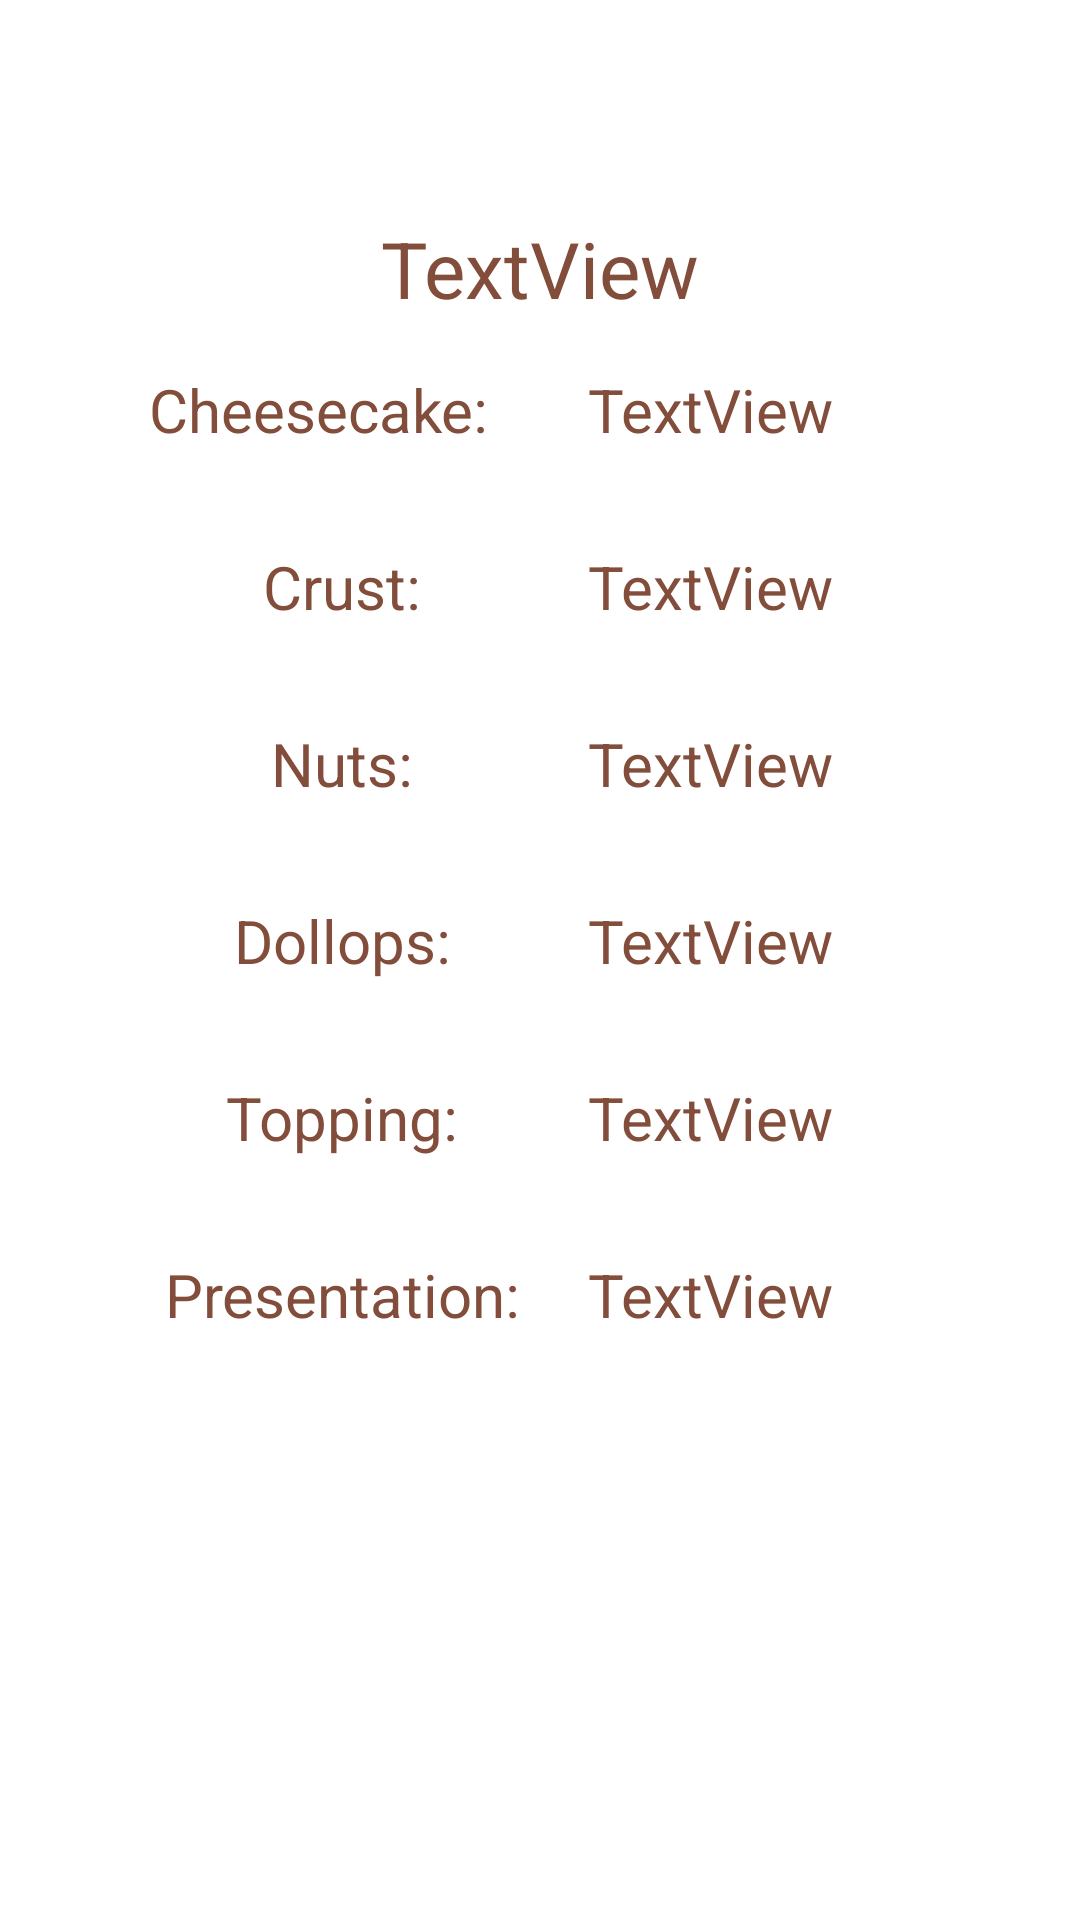

The Android layout XML behind this screen, and the referenced resources:
<!-- AndroidManifest.xml: application theme Theme.MyCheesecakes -->
<!-- res/layout/fragment_flashcard_details_cheesecake.xml -->
<?xml version="1.0" encoding="utf-8"?>
<ScrollView xmlns:android="http://schemas.android.com/apk/res/android"
        xmlns:app="http://schemas.android.com/apk/res-auto"
        xmlns:tools="http://schemas.android.com/tools"
        android:layout_width="match_parent"
        android:layout_height="match_parent">

        <androidx.constraintlayout.widget.ConstraintLayout
            android:layout_width="match_parent"
            android:layout_height="wrap_content">

            <TextView
                android:id="@+id/details_cheesecake_name_property_textview"
                android:layout_width="wrap_content"
                android:layout_height="wrap_content"
                android:layout_marginTop="64dp"
                android:gravity="center"
                android:padding="@dimen/default_margin"
                android:paddingBottom="16dp"
                android:text="TextView"
                android:textColor="@color/list_text"
                android:textSize="26sp"
                app:layout_constraintEnd_toEndOf="parent"
                app:layout_constraintStart_toStartOf="parent"
                app:layout_constraintTop_toTopOf="parent"
                app:layout_constraintVertical_chainStyle="packed" />

            <TextView
                android:id="@+id/details_cheesecake_cheescake_textview"
                android:layout_width="0dp"
                android:layout_height="wrap_content"
                android:layout_marginStart="40dp"
                android:layout_marginEnd="8dp"
                android:gravity="center_horizontal"
                android:padding="@dimen/default_margin"
                android:paddingBottom="@dimen/default_margin"
                android:text="Cheesecake:"
                android:textColor="@color/list_text"
                android:textSize="20sp"
                app:layout_constraintBaseline_toBaselineOf="@+id/details_cheesecake_cheescake_property_textview"
                app:layout_constraintEnd_toStartOf="@+id/details_cheesecake_cheescake_property_textview"
                app:layout_constraintHorizontal_bias="0.5"
                app:layout_constraintStart_toStartOf="parent" />

            <TextView
                android:id="@+id/details_cheesecake_cheescake_property_textview"
                android:layout_width="0dp"
                android:layout_height="wrap_content"
                android:layout_marginStart="8dp"
                android:layout_marginEnd="40dp"
                android:layout_marginBottom="16dp"
                android:padding="@dimen/default_margin"
                android:paddingBottom="16dp"
                android:text="TextView"
                android:textColor="@color/list_text"
                android:textSize="20sp"
                app:layout_constraintBottom_toTopOf="@+id/details_cheesecake_crust_property_textview"
                app:layout_constraintEnd_toEndOf="parent"
                app:layout_constraintHorizontal_bias="0.5"
                app:layout_constraintStart_toEndOf="@+id/details_cheesecake_cheescake_textview"
                app:layout_constraintTop_toBottomOf="@+id/details_cheesecake_name_property_textview"
                app:layout_constraintVertical_chainStyle="packed" />

            <TextView
                android:id="@+id/details_cheesecake_crust_textview"
                android:layout_width="0dp"
                android:layout_height="wrap_content"
                android:gravity="center_horizontal"
                android:padding="@dimen/default_margin"
                android:paddingBottom="@dimen/default_margin"
                android:text="Crust:"
                android:textColor="@color/list_text"
                android:textSize="20sp"
                app:layout_constraintBaseline_toBaselineOf="@+id/details_cheesecake_crust_property_textview"
                app:layout_constraintEnd_toStartOf="@+id/details_cheesecake_cheescake_property_textview"
                app:layout_constraintStart_toStartOf="@+id/details_cheesecake_cheescake_textview" />

            <TextView
                android:id="@+id/details_cheesecake_crust_property_textview"
                android:layout_width="0dp"
                android:layout_height="wrap_content"
                android:layout_marginBottom="16dp"
                android:padding="@dimen/default_margin"
                android:paddingBottom="16dp"
                android:text="TextView"
                android:textColor="@color/list_text"
                android:textSize="20sp"
                app:layout_constraintBottom_toTopOf="@+id/details_cheesecake_nuts_property_textview"
                app:layout_constraintEnd_toEndOf="@+id/details_cheesecake_cheescake_property_textview"
                app:layout_constraintStart_toStartOf="@+id/details_cheesecake_cheescake_property_textview"
                app:layout_constraintTop_toBottomOf="@+id/details_cheesecake_cheescake_property_textview" />

            <TextView
                android:id="@+id/details_cheesecake_topping_property_textview"
                android:layout_width="0dp"
                android:layout_height="wrap_content"
                android:layout_marginBottom="16dp"
                android:padding="@dimen/default_margin"
                android:paddingBottom="16dp"
                android:text="TextView"
                android:textColor="@color/list_text"
                android:textSize="20sp"
                app:layout_constraintBottom_toTopOf="@+id/details_cheesecake_presentation_property_textview"
                app:layout_constraintEnd_toEndOf="@+id/details_cheesecake_dollops_property_textview"
                app:layout_constraintStart_toStartOf="@+id/details_cheesecake_dollops_property_textview"
                app:layout_constraintTop_toBottomOf="@+id/details_cheesecake_dollops_property_textview" />

            <TextView
                android:id="@+id/details_cheesecake_presentation_property_textview"
                android:layout_width="0dp"
                android:layout_height="wrap_content"
                android:layout_marginBottom="16dp"
                android:padding="@dimen/default_margin"
                android:paddingBottom="16dp"
                android:text="TextView"
                android:textColor="@color/list_text"
                android:textSize="20sp"
                app:layout_constraintBottom_toBottomOf="parent"
                app:layout_constraintEnd_toEndOf="@+id/details_cheesecake_topping_property_textview"
                app:layout_constraintStart_toStartOf="@+id/details_cheesecake_topping_property_textview"
                app:layout_constraintTop_toBottomOf="@+id/details_cheesecake_topping_property_textview" />

            <TextView
                android:id="@+id/details_cheesecake_dollops_property_textview"
                android:layout_width="0dp"
                android:layout_height="wrap_content"
                android:layout_marginBottom="16dp"
                android:padding="@dimen/default_margin"
                android:paddingBottom="16dp"
                android:text="TextView"
                android:textColor="@color/list_text"
                android:textSize="20sp"
                app:layout_constraintBottom_toTopOf="@+id/details_cheesecake_topping_property_textview"
                app:layout_constraintEnd_toEndOf="@+id/details_cheesecake_nuts_property_textview"
                app:layout_constraintStart_toStartOf="@+id/details_cheesecake_nuts_property_textview"
                app:layout_constraintTop_toBottomOf="@+id/details_cheesecake_nuts_property_textview" />

            <TextView
                android:id="@+id/details_cheesecake_nuts_property_textview"
                android:layout_width="0dp"
                android:layout_height="wrap_content"
                android:layout_marginBottom="16dp"
                android:padding="@dimen/default_margin"
                android:paddingBottom="16dp"
                android:text="TextView"
                android:textColor="@color/list_text"
                android:textSize="20sp"
                app:layout_constraintBottom_toTopOf="@+id/details_cheesecake_dollops_property_textview"
                app:layout_constraintEnd_toEndOf="@+id/details_cheesecake_crust_property_textview"
                app:layout_constraintStart_toStartOf="@+id/details_cheesecake_crust_property_textview"
                app:layout_constraintTop_toBottomOf="@+id/details_cheesecake_crust_property_textview" />

            <TextView
                android:id="@+id/details_cheesecake_nuts_textview"
                android:layout_width="0dp"
                android:layout_height="wrap_content"
                android:gravity="center_horizontal"
                android:padding="@dimen/default_margin"
                android:paddingBottom="@dimen/default_margin"
                android:text="Nuts:"
                android:textColor="@color/list_text"
                android:textSize="20sp"
                app:layout_constraintBaseline_toBaselineOf="@+id/details_cheesecake_nuts_property_textview"
                app:layout_constraintEnd_toEndOf="@+id/details_cheesecake_crust_textview"
                app:layout_constraintStart_toStartOf="@+id/details_cheesecake_crust_textview" />

            <TextView
                android:id="@+id/details_cheeescake_dollops_textview"
                android:layout_width="0dp"
                android:layout_height="wrap_content"
                android:gravity="center_horizontal"
                android:padding="@dimen/default_margin"
                android:paddingBottom="@dimen/default_margin"
                android:text="Dollops:"
                android:textColor="@color/list_text"
                android:textSize="20sp"
                app:layout_constraintBaseline_toBaselineOf="@+id/details_cheesecake_dollops_property_textview"
                app:layout_constraintEnd_toEndOf="@+id/details_cheesecake_nuts_textview"
                app:layout_constraintStart_toStartOf="@+id/details_cheesecake_nuts_textview" />

            <TextView
                android:id="@+id/details_cheesecake_topping_textview"
                android:layout_width="0dp"
                android:layout_height="wrap_content"
                android:gravity="center_horizontal"
                android:padding="@dimen/default_margin"
                android:paddingBottom="@dimen/default_margin"
                android:text="Topping:"
                android:textColor="@color/list_text"
                android:textSize="20sp"
                app:layout_constraintBaseline_toBaselineOf="@+id/details_cheesecake_topping_property_textview"
                app:layout_constraintEnd_toEndOf="@+id/details_cheeescake_dollops_textview"
                app:layout_constraintStart_toStartOf="@+id/details_cheeescake_dollops_textview" />

            <TextView
                android:id="@+id/details_cheesecake_presentation_textview"
                android:layout_width="0dp"
                android:layout_height="wrap_content"
                android:gravity="center_horizontal"
                android:padding="@dimen/default_margin"
                android:paddingBottom="@dimen/default_margin"
                android:text="Presentation:"
                android:textColor="@color/list_text"
                android:textSize="20sp"
                app:layout_constraintBaseline_toBaselineOf="@+id/details_cheesecake_presentation_property_textview"
                app:layout_constraintEnd_toEndOf="@+id/details_cheesecake_topping_textview"
                app:layout_constraintStart_toStartOf="@+id/details_cheesecake_topping_textview" />
        </androidx.constraintlayout.widget.ConstraintLayout>
    </ScrollView>
<!-- resources referenced by this layout -->
<resources>
  <color name="list_text">#824D3B</color>
  <dimen name="default_margin">8dp</dimen>
  <style name="Theme.MyCheesecakes" parent="Theme.MaterialComponents.DayNight.DarkActionBar">
          
          <item name="colorPrimary">@color/main</item>
          <item name="colorPrimaryVariant">@color/main</item>
          <item name="colorOnPrimary">@color/white</item>
          
          <item name="colorSecondary">@color/secondary</item>
          <item name="colorSecondaryVariant">@color/secondary</item>
          <item name="colorOnSecondary">@color/white</item>
          
          <item name="android:statusBarColor" tools:targetApi="l">?attr/colorPrimaryVariant</item>
          
      </style>
  <color name="main">#956F3D</color>
  <color name="white">#FFFFFFFF</color>
  <color name="secondary">#DDC9A3</color>
</resources>
